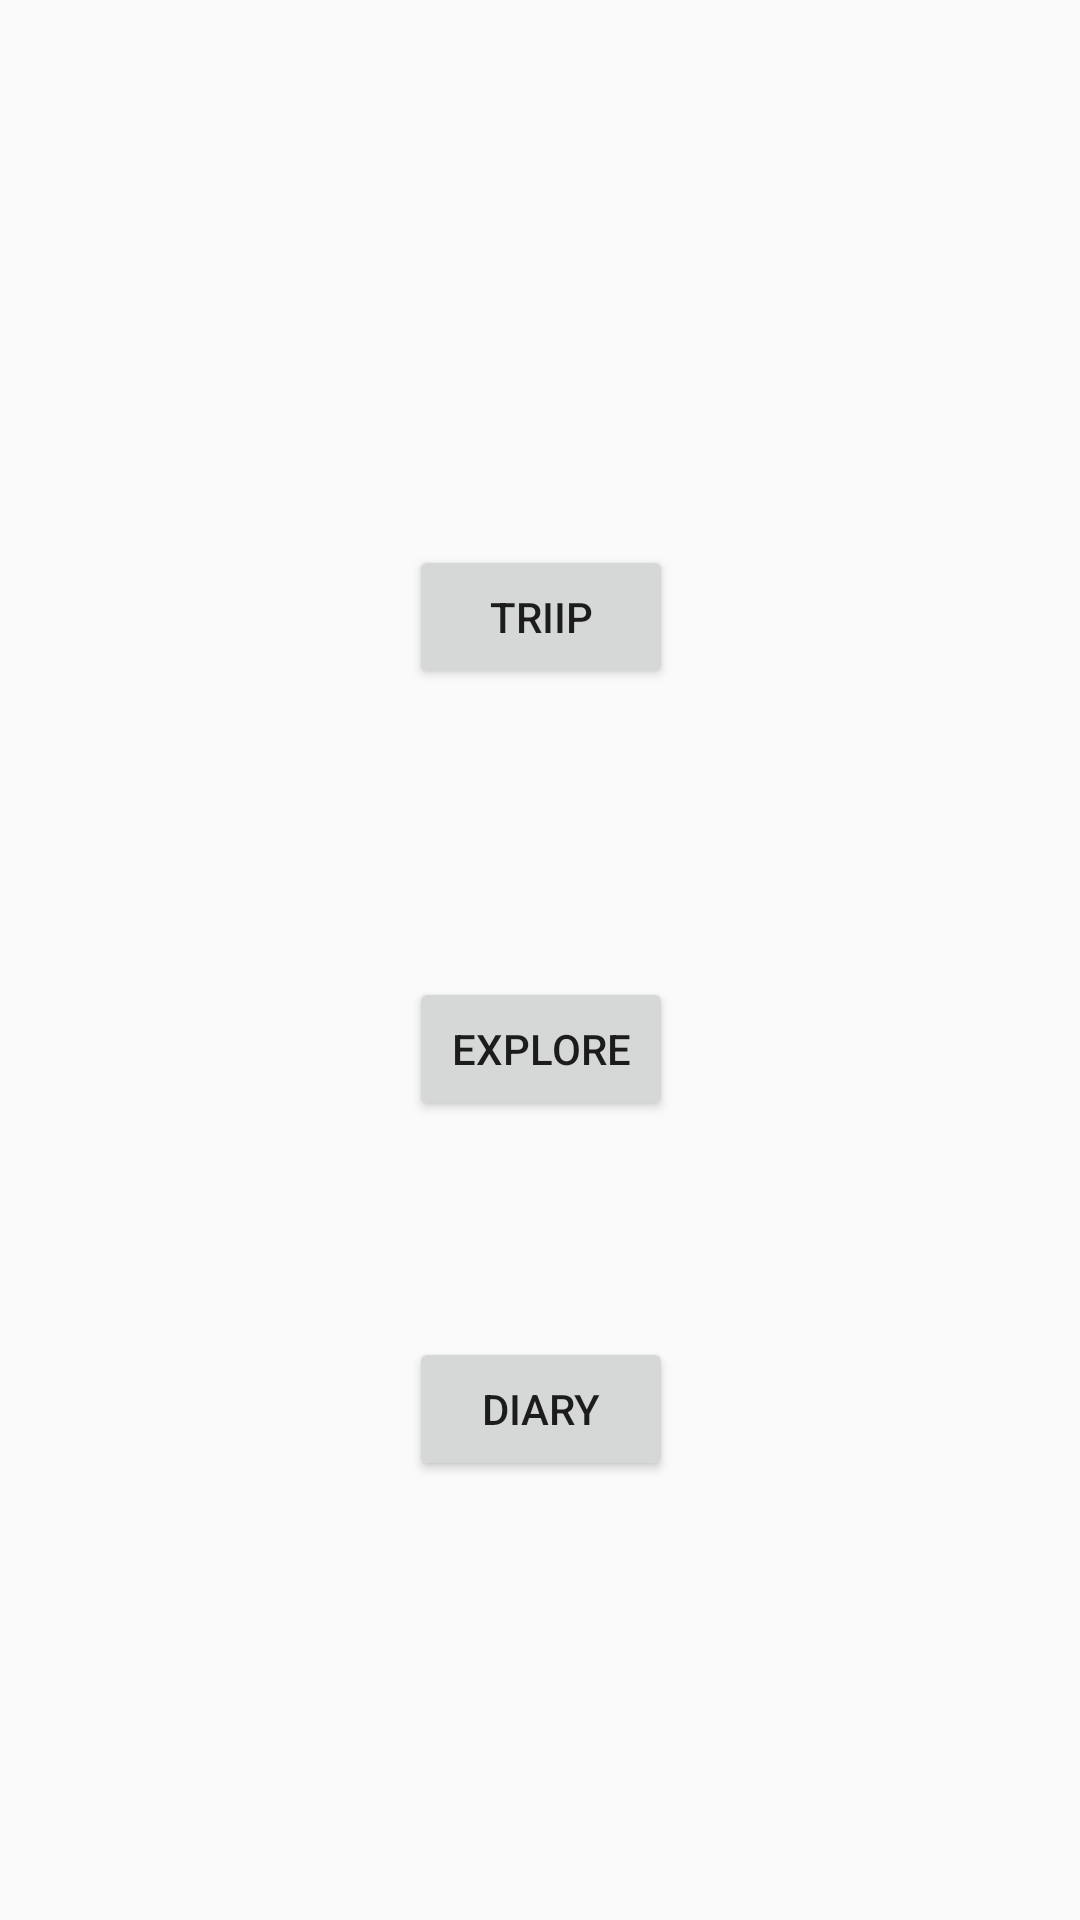

Write the Android layout XML for this screen, with the resource values it uses.
<!-- AndroidManifest.xml: application theme Theme.Spring32Ver2 -->
<!-- res/layout/activity_main.xml -->
<?xml version="1.0" encoding="utf-8"?>
<androidx.constraintlayout.widget.ConstraintLayout xmlns:android="http://schemas.android.com/apk/res/android"
    xmlns:app="http://schemas.android.com/apk/res-auto"
    xmlns:tools="http://schemas.android.com/tools"
    android:layout_width="match_parent"
    android:layout_height="match_parent"
    tools:context=".MainActivity">

    <Button
        android:id="@+id/trip_button"
        android:layout_width="wrap_content"
        android:layout_height="wrap_content"
        android:text="triip"
        app:layout_constraintBottom_toBottomOf="parent"
        app:layout_constraintEnd_toEndOf="parent"
        app:layout_constraintHorizontal_bias="0.501"
        app:layout_constraintStart_toStartOf="parent"
        app:layout_constraintTop_toTopOf="parent"
        app:layout_constraintVertical_bias="0.307" />

    <Button
        android:id="@+id/explore_button"
        android:layout_width="wrap_content"
        android:layout_height="wrap_content"
        android:layout_marginTop="96dp"
        android:text="explore"
        app:layout_constraintEnd_toEndOf="parent"
        app:layout_constraintHorizontal_bias="0.501"
        app:layout_constraintStart_toStartOf="parent"
        app:layout_constraintTop_toBottomOf="@+id/trip_button" />

    <Button
        android:id="@+id/diary_button"
        android:layout_width="wrap_content"
        android:layout_height="wrap_content"
        android:text="diary"
        app:layout_constraintBottom_toBottomOf="parent"
        app:layout_constraintEnd_toEndOf="parent"
        app:layout_constraintHorizontal_bias="0.501"
        app:layout_constraintStart_toStartOf="parent"
        app:layout_constraintTop_toBottomOf="@+id/explore_button"
        app:layout_constraintVertical_bias="0.33" />

</androidx.constraintlayout.widget.ConstraintLayout>
<!-- resources referenced by this layout -->
<resources>
  <style name="Theme.Spring32Ver2" parent="Theme.AppCompat.Light.DarkActionBar">
          
          <item name="colorPrimary">@color/purple_500</item>
          <item name="colorPrimaryDark">@color/purple_700</item>
          <item name="colorAccent">@color/teal_200</item>
          
      </style>
  <!-- not gathered from this repository: default colours our renderer supplied (Android Studio template values) -->
  <color name="purple_500">#FF6200EE</color>
  <color name="purple_700">#FF3700B3</color>
  <color name="teal_200">#FF03DAC5</color>
</resources>
